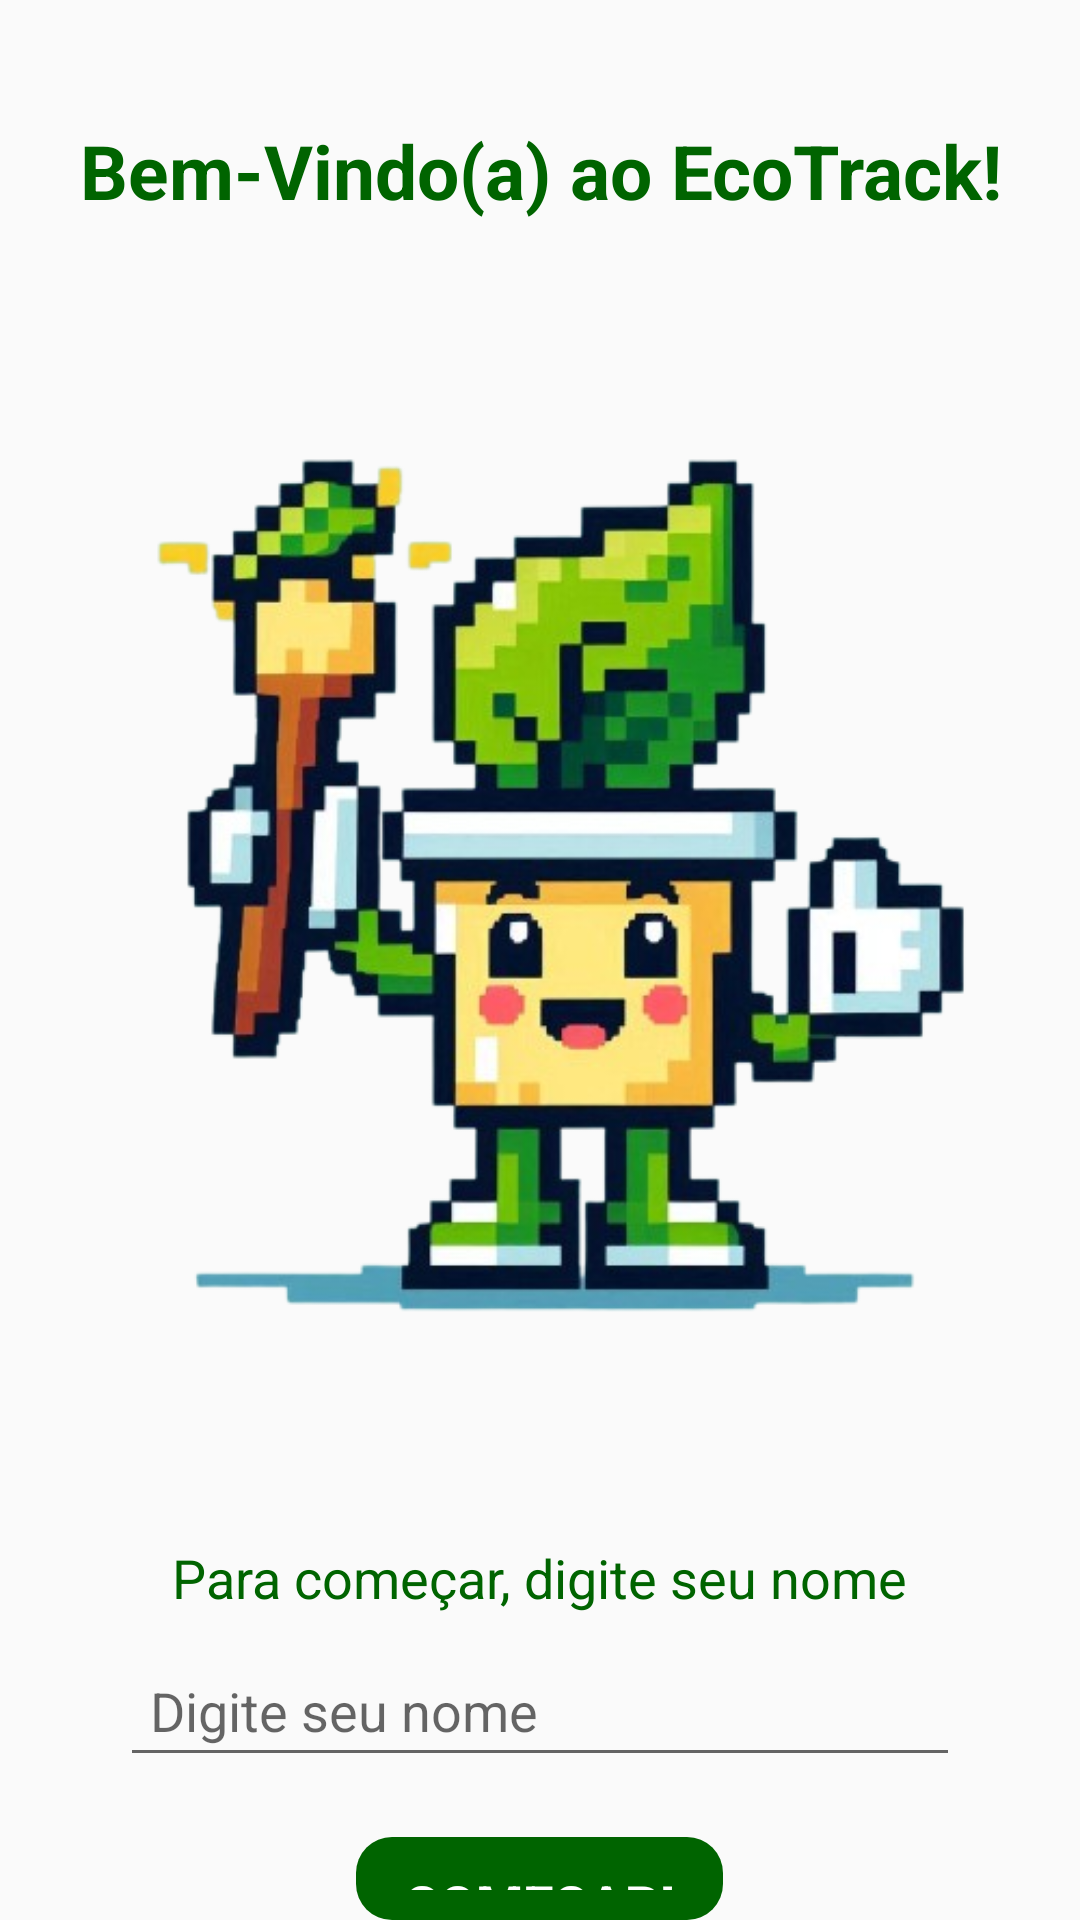

Reconstruct the res/layout file that produces this screen, plus the resources it refers to.
<!-- AndroidManifest.xml: application theme Theme.MyApplication -->
<!-- res/layout/activity_welcome.xml -->
<?xml version="1.0" encoding="utf-8"?>
<LinearLayout xmlns:android="http://schemas.android.com/apk/res/android"
    xmlns:app="http://schemas.android.com/apk/res-auto"
    xmlns:tools="http://schemas.android.com/tools"
    android:id="@+id/main"
    android:layout_width="match_parent"
    android:layout_height="match_parent"
    android:orientation="vertical"
    android:gravity="center_horizontal"
    tools:context=".first_contact.Welcome">

    
    <TextView
        android:id="@+id/txtWelcome"
        android:layout_width="wrap_content"
        android:layout_height="wrap_content"
        android:layout_marginTop="40dp"
        android:text="@string/txtWelcome"
        android:textAlignment="center"
        android:textColor="#006400"
        android:textSize="25sp"
        android:textStyle="bold" />

    
    <ImageView
        android:id="@+id/imgMascot"
        android:layout_width="wrap_content"
        android:layout_height="400dp"
        android:src="@drawable/mascot"
        android:contentDescription="@string/cntMascot"
        android:layout_marginTop="20dp" />

    
    <TextView
        android:id="@+id/txtInstruction"
        android:layout_width="wrap_content"
        android:layout_height="wrap_content"
        android:textColor="#006400"
        android:text="@string/txtInstruction"
        android:textSize="18sp"
        android:layout_marginTop="20dp" />

    
    <EditText
        android:id="@+id/edtName"
        android:layout_width="match_parent"
        android:layout_height="wrap_content"
        android:hint="@string/txtHintName"
        android:layout_marginTop="10dp"
        android:layout_marginHorizontal="40dp"
        android:inputType="textPersonName"
        android:padding="10dp" />

    
    <Button
        android:id="@+id/btnStart"
        android:layout_width="wrap_content"
        android:layout_height="wrap_content"
        android:text="@string/txtBtnStart"
        android:layout_marginTop="20dp"
        android:background="@drawable/rounded_button"
        android:backgroundTint="#006400"
        android:textColor="#FFFFFF"
        android:textSize="18sp"
        android:textStyle="bold" />


</LinearLayout>
<!-- resources referenced by this layout -->
<resources>
  <!-- drawable mascot: png bitmap (drawable, 193556 bytes) -->
  <!-- drawable rounded_button (drawable) -->
  <?xml version="1.0" encoding="utf-8"?>
  <shape xmlns:android="http://schemas.android.com/apk/res/android">
      <corners android:radius="12dp" /> 
      <padding android:left="16dp" android:right="16dp" android:top="10dp" android:bottom="10dp" />
  </shape>
  <string name="cntMascot">Mascote do EcoTrack</string>
  <string name="txtBtnStart"> Começar! </string>
  <string name="txtHintName"> Digite seu nome </string>
  <string name="txtInstruction">Para começar, digite seu nome</string>
  <string name="txtWelcome">Bem-Vindo(a) ao EcoTrack!</string>
  <style name="Theme.MyApplication" parent="Base.Theme.MyApplication" />
  <style name="Base.Theme.MyApplication" parent="Theme.AppCompat.Light.NoActionBar">
          
          <item name="android:statusBarColor">#058C42</item>
          
      </style>
</resources>
